Run: headless pygame with SDL's dummy video driver; simulated clock (each Clock.tick advances the game by its frame time, no real sleeping); random seed 0; keys injected as events and as key.get_pressed() state; mouse plan: one left click at the window centre at the start of phase 2, then a move to the lower-right quarter at the start of phase 3; restart key R tapped at the start of phases 3 and 4.
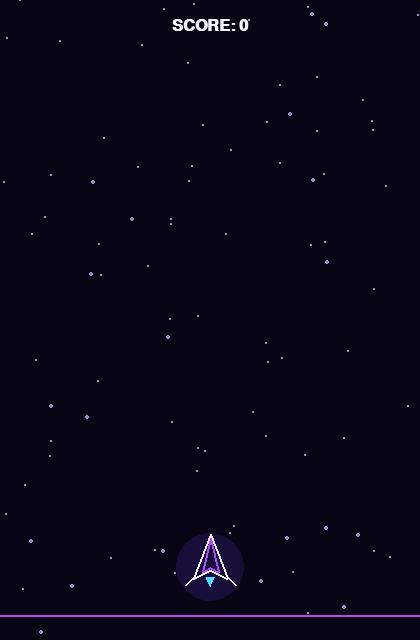
Frame 1 of 4 · flips 1–60 · no input
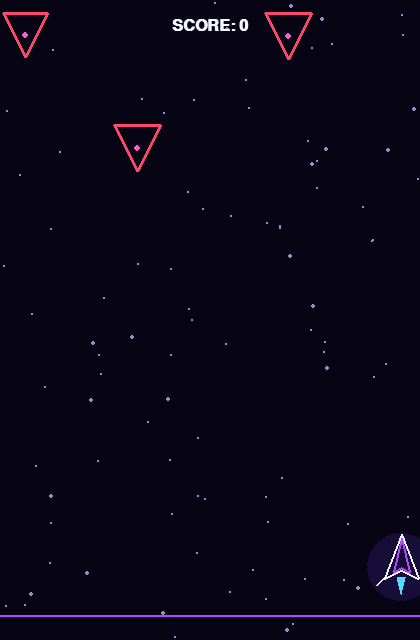
Frame 2 of 4 · flips 61–180 · clicked the window centre · tapped SPACE, RETURN · held RIGHT (→), D
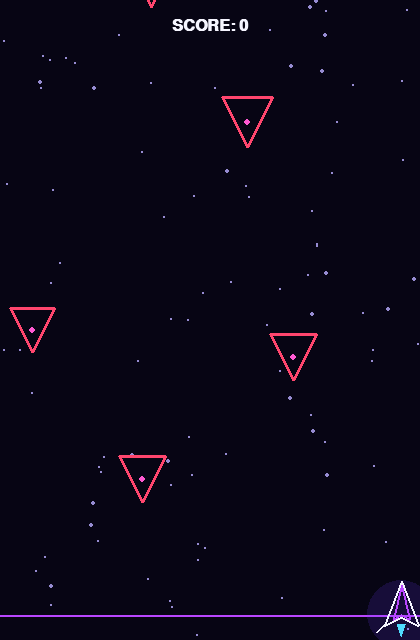
Frame 3 of 4 · flips 181–300 · moved the mouse to the lower-right quarter · tapped R · held DOWN (↓), S
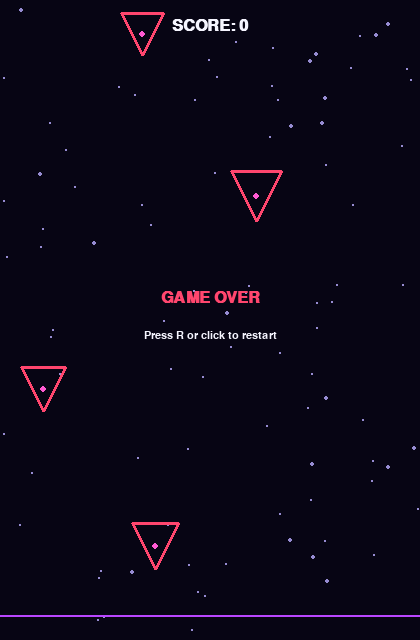
Frame 4 of 4 · flips 301–420 · tapped R · held LEFT (←), A, UP (↑), W

The pygame program that drew these frames:

import pygame
import random
import math

pygame.init()


# set the game configuration
WIDTH, HEIGHT = 420, 640
FPS = 60

screen = pygame.display.set_mode((WIDTH, HEIGHT))
pygame.display.set_caption("Neon Space Shooter")
clock = pygame.time.Clock()

FONT = pygame.font.SysFont("consolas", 24, bold=True)
SMALL = pygame.font.SysFont("consolas", 16)

BG = (7, 5, 20)
WHITE = (245, 245, 255)
PURPLE = (185, 70, 255)
CYAN = (80, 220, 255)
RED = (255, 70, 110)
PINK = (255, 90, 210)
YELLOW = (255, 220, 90)


# stars
stars = []
for _ in range(90):
    stars.append([
        random.randint(0, WIDTH),
        random.randint(0, HEIGHT),
        random.choice([1, 1, 1, 2]),
        random.uniform(0.4, 1.5)
    ])

def update_stars():
    for s in stars:
        s[1] += s[3]
        if s[1] > HEIGHT:
            s[0] = random.randint(0, WIDTH)
            s[1] = 0

def draw_stars():
    for x, y, r, _ in stars:
        pygame.draw.circle(screen, (150, 140, 210), (int(x), int(y)), r)


# particles 
particles = []

def spawn_explosion(x, y, color, amount=22):
    for _ in range(amount):
        angle = random.uniform(0, math.tau)
        speed = random.uniform(1.5, 5.5)
        particles.append({
            "x": x,
            "y": y,
            "vx": math.cos(angle) * speed,
            "vy": math.sin(angle) * speed,
            "life": random.randint(18, 36),
            "size": random.randint(2, 5),
            "color": color,
        })

def update_particles():
    for p in particles[:]:
        p["x"] += p["vx"]
        p["y"] += p["vy"]
        p["vx"] *= 0.97
        p["vy"] *= 0.97
        p["life"] -= 1
        p["size"] = max(1, p["size"] - 0.05)
        if p["life"] <= 0:
            particles.remove(p)

def draw_particles():
    for p in particles:
        surf = pygame.Surface((18, 18), pygame.SRCALPHA)
        alpha = max(0, min(255, p["life"] * 8))
        pygame.draw.circle(
            surf,
            (*p["color"], alpha),
            (9, 9),
            int(p["size"])
        )
        screen.blit(surf, (p["x"] - 9, p["y"] - 9))
        


# the player
class Player:
    def __init__(self):
        self.w = 38
        self.h = 50
        self.x = WIDTH // 2
        self.y = HEIGHT - 80
        self.speed = 6
        self.cooldown = 0
        self.alive = True

    @property
    def rect(self):
        return pygame.Rect(
            self.x - self.w // 2,
            self.y - self.h // 2,
            self.w,
            self.h
        )

    def update(self, keys):
        if not self.alive:
            return

        if keys[pygame.K_LEFT] or keys[pygame.K_a]:
            self.x -= self.speed
        if keys[pygame.K_RIGHT] or keys[pygame.K_d]:
            self.x += self.speed
        if keys[pygame.K_UP] or keys[pygame.K_w]:
            self.y -= self.speed
        if keys[pygame.K_DOWN] or keys[pygame.K_s]:
            self.y += self.speed

        self.x = max(self.w // 2, min(WIDTH - self.w // 2, self.x))
        self.y = max(80, min(HEIGHT - self.h // 2 - 8, self.y))

        if self.cooldown > 0:
            self.cooldown -= 1

    def shoot(self):
        if self.alive and self.cooldown <= 0:
            bullets.append(Bullet(self.x - 7, self.y - 28))
            bullets.append(Bullet(self.x + 7, self.y - 28))
            self.cooldown = 10

    def draw(self):
        x, y = int(self.x), int(self.y)

        # engine glow
        glow = pygame.Surface((80, 90), pygame.SRCALPHA)
        pygame.draw.circle(glow, (110, 60, 255, 40), (40, 45), 34)
        screen.blit(glow, (x - 40, y - 38))

        # ship body
        pygame.draw.polygon(
            screen,
            WHITE,
            [(x, y - 26), (x - 17, y + 18), (x, y + 10), (x + 17, y + 18)],
            2
        )
        pygame.draw.polygon(
            screen,
            PURPLE,
            [(x, y - 22), (x - 8, y + 12), (x, y + 7), (x + 8, y + 12)],
            2
        )

        # wings
        pygame.draw.line(screen, WHITE, (x - 17, y + 17), (x - 25, y + 25), 2)
        pygame.draw.line(screen, WHITE, (x + 17, y + 17), (x + 25, y + 25), 2)

        # flame
        if self.alive:
            flame_h = random.randint(8, 18)
            pygame.draw.polygon(
                screen,
                CYAN,
                [(x - 4, y + 17), (x, y + 17 + flame_h), (x + 4, y + 17)]
            )


# the bullet
class Bullet:
    def __init__(self, x, y):
        self.x = x
        self.y = y
        self.speed = 10

    @property
    def rect(self):
        return pygame.Rect(self.x - 2, self.y - 8, 4, 16)

    def update(self):
        self.y -= self.speed

    def draw(self):
        pygame.draw.line(
            screen,
            WHITE,
            (int(self.x), int(self.y)),
            (int(self.x), int(self.y + 12)),
            3
        )
        pygame.draw.line(
            screen,
            PURPLE,
            (int(self.x), int(self.y + 2)),
            (int(self.x), int(self.y + 10)),
            1
        )



# the enemy
class Enemy:
    def __init__(self):
        self.x = random.randint(35, WIDTH - 35)
        self.y = random.randint(-220, -40)
        self.size = random.randint(18, 25)
        self.speed = random.uniform(1.7, 3.2)
        self.phase = random.uniform(0, math.tau)

    @property
    def rect(self):
        s = self.size
        return pygame.Rect(self.x - s, self.y - s, s * 2, s * 2)

    def update(self):
        self.y += self.speed
        self.phase += 0.06
        self.x += math.sin(self.phase) * 0.6

    def draw(self):
        x, y, s = int(self.x), int(self.y), self.size

        # neon triangle
        points = [
            (x, y + s),
            (x - s, y - s),
            (x + s, y - s)
        ]
        pygame.draw.polygon(screen, RED, points, 3)

        # inner glow/core
        pygame.draw.circle(screen, PINK, (x, y), 3)



# game state
player = Player()
bullets = []
enemies = []
score = 0
game_over = False
spawn_timer = 0

def reset_game():
    global player, bullets, enemies, particles, score, game_over, spawn_timer
    player = Player()
    bullets = []
    enemies = []
    particles = []
    score = 0
    game_over = False
    spawn_timer = 0
    



# main loop

running = True

while running:
    dt = clock.tick(FPS)

    for event in pygame.event.get():
        if event.type == pygame.QUIT:
            running = False

        if event.type == pygame.KEYDOWN:
            if event.key == pygame.K_ESCAPE:
                running = False

            if event.key == pygame.K_SPACE and not game_over:
                player.shoot()

            if event.key == pygame.K_r and game_over:
                reset_game()

        if event.type == pygame.MOUSEBUTTONDOWN:
            if not game_over:
                player.shoot()
            else:
                reset_game()

    keys = pygame.key.get_pressed()

    # hold space for continuous fire
    if keys[pygame.K_SPACE] and not game_over:
        player.shoot()


    # UPDATE
    update_stars()
    update_particles()

    if not game_over:
        player.update(keys)

        spawn_timer += 1
        spawn_delay = max(20, 48 - score // 50)

        if spawn_timer >= spawn_delay:
            enemies.append(Enemy())
            spawn_timer = 0

        for bullet in bullets[:]:
            bullet.update()
            if bullet.y < -20:
                bullets.remove(bullet)

        for enemy in enemies[:]:
            enemy.update()

            if enemy.y > HEIGHT + 40:
                enemies.remove(enemy)
                continue

            # bullet/enemy collision
            hit = None
            for bullet in bullets:
                if enemy.rect.colliderect(bullet.rect):
                    hit = bullet
                    break

            if hit:
                if hit in bullets:
                    bullets.remove(hit)
                if enemy in enemies:
                    enemies.remove(enemy)

                score += 10
                spawn_explosion(enemy.x, enemy.y, RED, 24)
                continue

            # enemy/player collision
            if enemy.rect.colliderect(player.rect):
                player.alive = False
                game_over = True
                spawn_explosion(player.x, player.y, PURPLE, 45)
                spawn_explosion(enemy.x, enemy.y, RED, 35)

                if enemy in enemies:
                    enemies.remove(enemy)


    # draw
    screen.fill(BG)
    draw_stars()

    # decorative horizon line
    pygame.draw.line(screen, PURPLE, (0, HEIGHT - 25), (WIDTH, HEIGHT - 25), 2)

    for bullet in bullets:
        bullet.draw()

    for enemy in enemies:
        enemy.draw()

    if player.alive:
        player.draw()

    draw_particles()

    score_text = FONT.render(f"SCORE: {score}", True, WHITE)
    screen.blit(score_text, (WIDTH // 2 - score_text.get_width() // 2, 18))

    if game_over:
        title = FONT.render("GAME OVER", True, RED)
        info = SMALL.render("Press R or click to restart", True, WHITE)

        screen.blit(
            title,
            (WIDTH // 2 - title.get_width() // 2, HEIGHT // 2 - 30)
        )
        screen.blit(
            info,
            (WIDTH // 2 - info.get_width() // 2, HEIGHT // 2 + 10)
        )

    pygame.display.flip()

pygame.quit()
